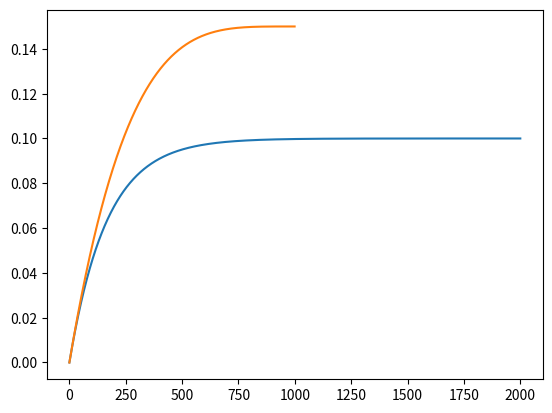

Source code (Python):
import numpy
import matplotlib.pyplot as plt

volume = 1000
num_steps = 2000

in_water = 6
out_water = 6
out_water2 = 5

h = in_water * 0.1

t = numpy.zeros(num_steps+1) # time
zout = numpy.zeros(num_steps+1) # zout
zout2 = numpy.zeros(num_steps+1) # zout2


for step in range(num_steps):
    t[step+1] = t[step] + 1    
    zout[step+1] = (zout[step] + h) - (zout[step] /volume * out_water)


volume2 = volume
volume2list = [volume2]

for step in range(num_steps):
    zout2[step+1] = (zout2[step] + h) - (zout2[step]/ volume2 * out_water2)
    volume2 = volume2 + (out_water2 - in_water)
    volume2list.append(volume2)
    


zoutPerVolume = [i / j for i, j in zip(zout2, volume2list)] 


plt.plot(t,zout/volume)
plt.plot(t,zoutPerVolume)
plt.show()